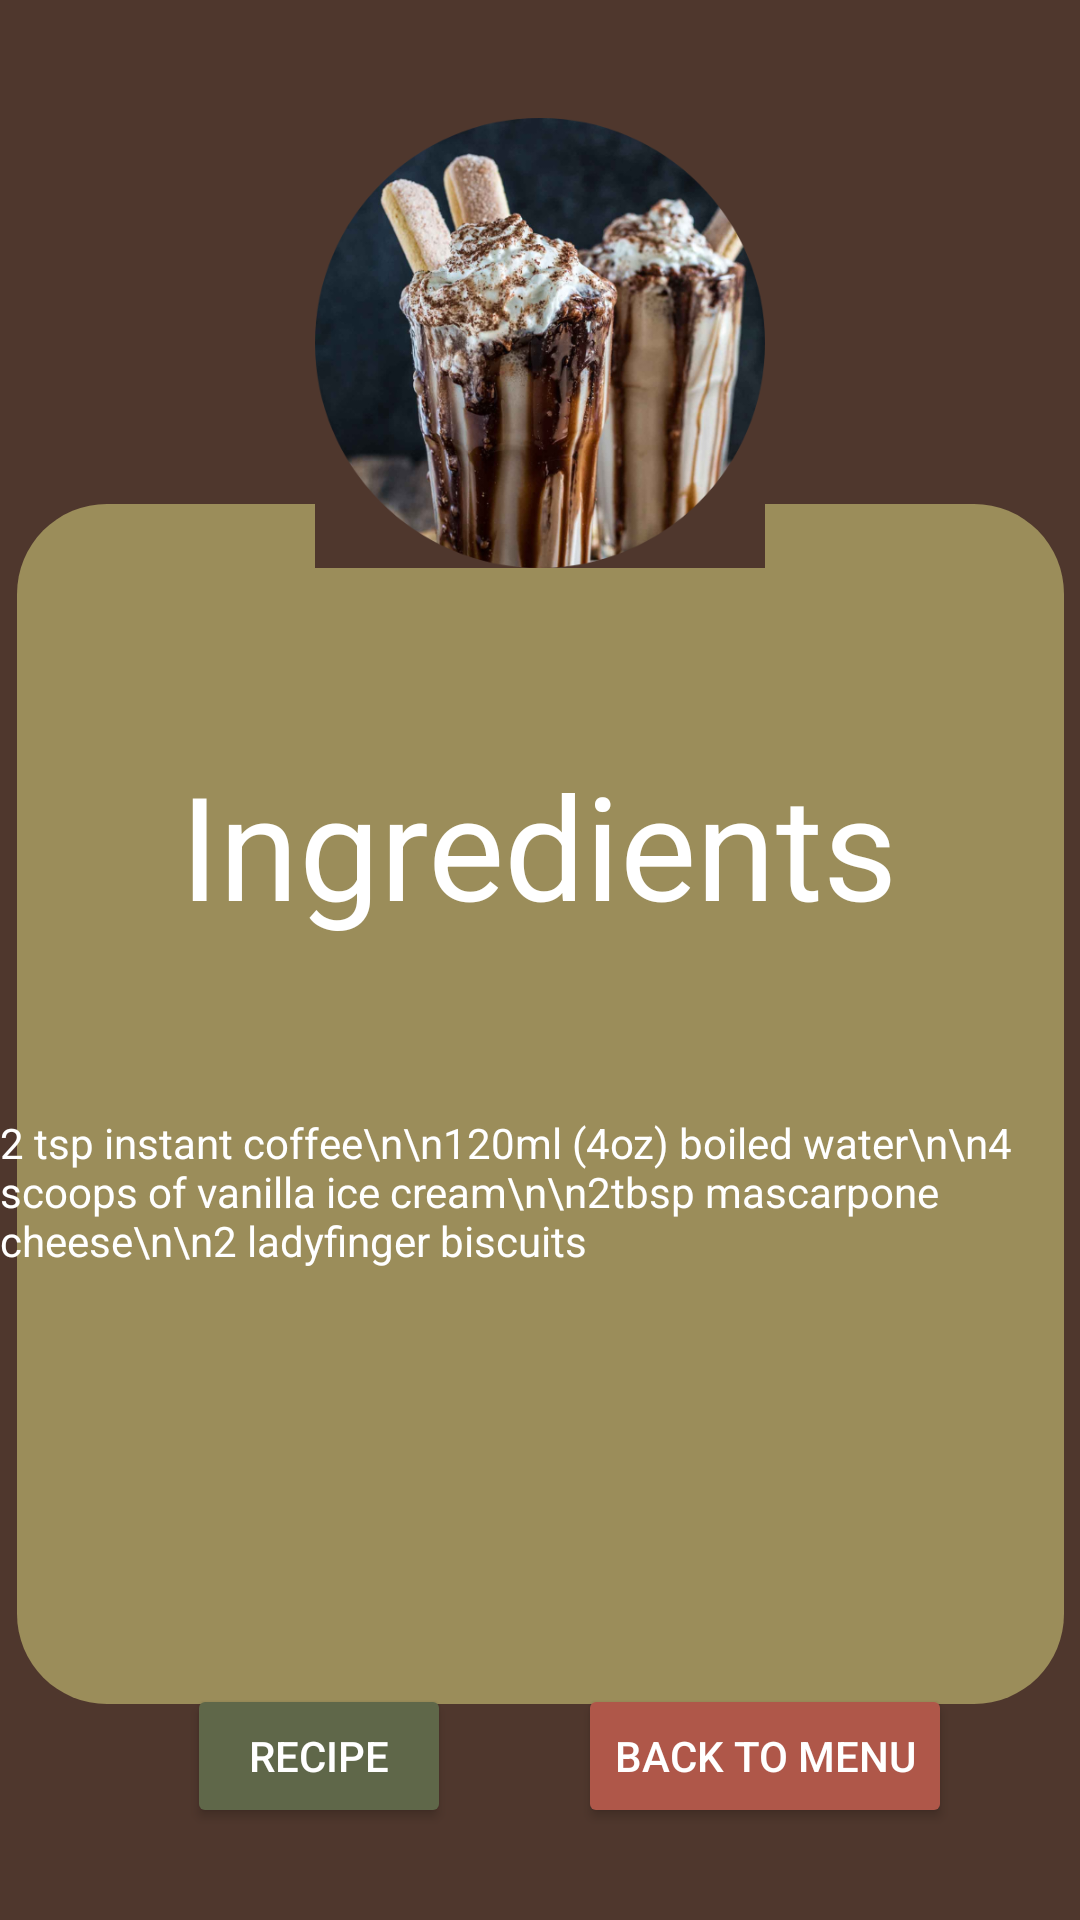

The Android layout XML behind this screen, and the referenced resources:
<!-- AndroidManifest.xml: application theme Theme.Tupp -->
<!-- res/layout/activity_drinksrecipe3.xml -->
<?xml version="1.0" encoding="utf-8"?>
<androidx.constraintlayout.widget.ConstraintLayout xmlns:android="http://schemas.android.com/apk/res/android"
    xmlns:app="http://schemas.android.com/apk/res-auto"
    xmlns:tools="http://schemas.android.com/tools"
    android:layout_width="match_parent"
    android:layout_height="match_parent"
    android:background="@color/bg_brown"
    tools:context=".drinksrecipe3">

    <androidx.constraintlayout.widget.ConstraintLayout
        android:layout_width="match_parent"
        android:layout_height="match_parent"
        android:background="@color/bg_brown"
        tools:background="@color/bg_brown"
        tools:context=".drinksrecipe1">

        <ImageView
            android:id="@+id/imageView4"
            android:layout_width="349dp"
            android:layout_height="400dp"
            app:layout_constraintBottom_toBottomOf="parent"
            app:layout_constraintEnd_toEndOf="parent"
            app:layout_constraintStart_toStartOf="parent"
            app:layout_constraintTop_toTopOf="parent"
            app:layout_constraintVertical_bias=".7"
            app:srcCompat="@drawable/textbg" />

        <Button
            android:id="@+id/recipeDR3"
            android:layout_width="wrap_content"
            android:layout_height="wrap_content"
            android:backgroundTint="@color/foodItem_green"
            android:text="recipe"
            android:textColor="@color/white"
            app:layout_constraintBottom_toBottomOf="parent"
            app:layout_constraintEnd_toEndOf="parent"
            app:layout_constraintHorizontal_bias="0.229"
            app:layout_constraintStart_toStartOf="parent"
            app:layout_constraintTop_toTopOf="parent"
            app:layout_constraintVertical_bias="0.948" />

        <Button
            android:id="@+id/backDR3"
            android:layout_width="wrap_content"
            android:layout_height="wrap_content"
            android:backgroundTint="@color/bgTintButton_red"
            android:text="Back to menu"
            android:textColor="@color/white"
            app:layout_constraintBottom_toBottomOf="parent"
            app:layout_constraintEnd_toEndOf="parent"
            app:layout_constraintHorizontal_bias="0.818"
            app:layout_constraintStart_toStartOf="parent"
            app:layout_constraintTop_toTopOf="parent"
            app:layout_constraintVertical_bias="0.948" />

        <ImageView
            android:id="@+id/imageView10"
            android:layout_width="150dp"
            android:layout_height="150dp"
            app:layout_constraintBottom_toBottomOf="parent"
            app:layout_constraintEnd_toEndOf="parent"
            app:layout_constraintStart_toStartOf="parent"
            app:layout_constraintTop_toTopOf="parent"
            app:layout_constraintVertical_bias="0.08"
            app:srcCompat="@drawable/tm" />

        <TextView
            android:id="@+id/textView5"
            android:layout_width="wrap_content"
            android:layout_height="wrap_content"
            android:text="Ingredients"
            android:textColor="@color/white"
            android:textSize="48dp"
            app:layout_constraintBottom_toBottomOf="parent"
            app:layout_constraintEnd_toEndOf="parent"
            app:layout_constraintHorizontal_bias="0.497"
            app:layout_constraintStart_toStartOf="parent"
            app:layout_constraintTop_toTopOf="parent"
            app:layout_constraintVertical_bias="0.433" />

        <TextView
            android:id="@+id/textView6"
            android:layout_width="wrap_content"
            android:layout_height="wrap_content"
            android:text="2 tsp instant coffee\n\n120ml (4oz) boiled water\n\n4 scoops of vanilla ice cream\n\n2tbsp mascarpone cheese\n\n2 ladyfinger biscuits"
            android:textColor="@color/white"
            app:layout_constraintBottom_toBottomOf="parent"
            app:layout_constraintEnd_toEndOf="parent"
            app:layout_constraintHorizontal_bias="0.371"
            app:layout_constraintStart_toStartOf="parent"
            app:layout_constraintTop_toTopOf="parent"
            app:layout_constraintVertical_bias="0.631" />
    </androidx.constraintlayout.widget.ConstraintLayout>

</androidx.constraintlayout.widget.ConstraintLayout>
<!-- resources referenced by this layout -->
<resources>
  <color name="bgTintButton_red">#FFAF5749</color>
  <color name="bg_brown">#FF4F372D</color>
  <color name="foodItem_green">#FF5F6749</color>
  <color name="white">#FFFFFFFF</color>
  <!-- drawable textbg (drawable) -->
  <?xml version="1.0" encoding="utf-8"?>
      <shape xmlns:android="http://schemas.android.com/apk/res/android" android:shape="rectangle">
          <solid android:color="@color/drinkItem_mocha" />
          <corners android:radius="30dp" />
      </shape>
  <!-- drawable tm: png bitmap (drawable, 321060 bytes) -->
  <style name="Theme.Tupp" parent="Theme.MaterialComponents.DayNight.DarkActionBar">
          
          <item name="colorPrimary">@color/bgTintButton_purple</item>
          <item name="colorPrimaryVariant">@color/bgTintButton_purple</item>
          <item name="colorOnPrimary">@color/white</item>
          
          <item name="colorSecondary">@color/foodItem_green</item>
          <item name="colorSecondaryVariant">@color/foodItem_green</item>
          <item name="colorOnSecondary">@color/black</item>
          
          <item name="android:statusBarColor" tools:targetApi="l">?attr/colorPrimaryVariant</item>
          
      </style>
  <color name="drinkItem_mocha">#FF9B8D5A</color>
  <color name="bgTintButton_purple">#FF380645</color>
  <color name="black">#FF000000</color>
</resources>
